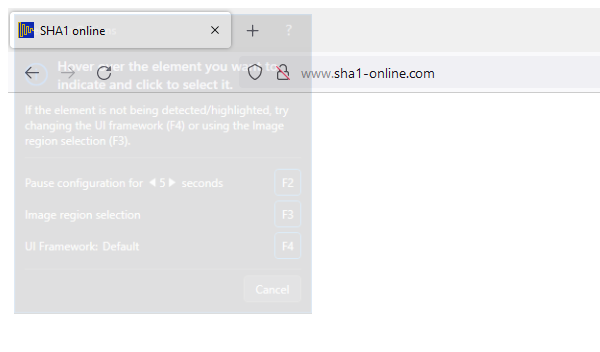
Task: CalculateClientSecurityHash_2022
Workflow: SHA1_Close

Step 1: Attach Browser 'firefox.exe  SHA1 online' in window 'SHA1 online' (firefox.exe)
